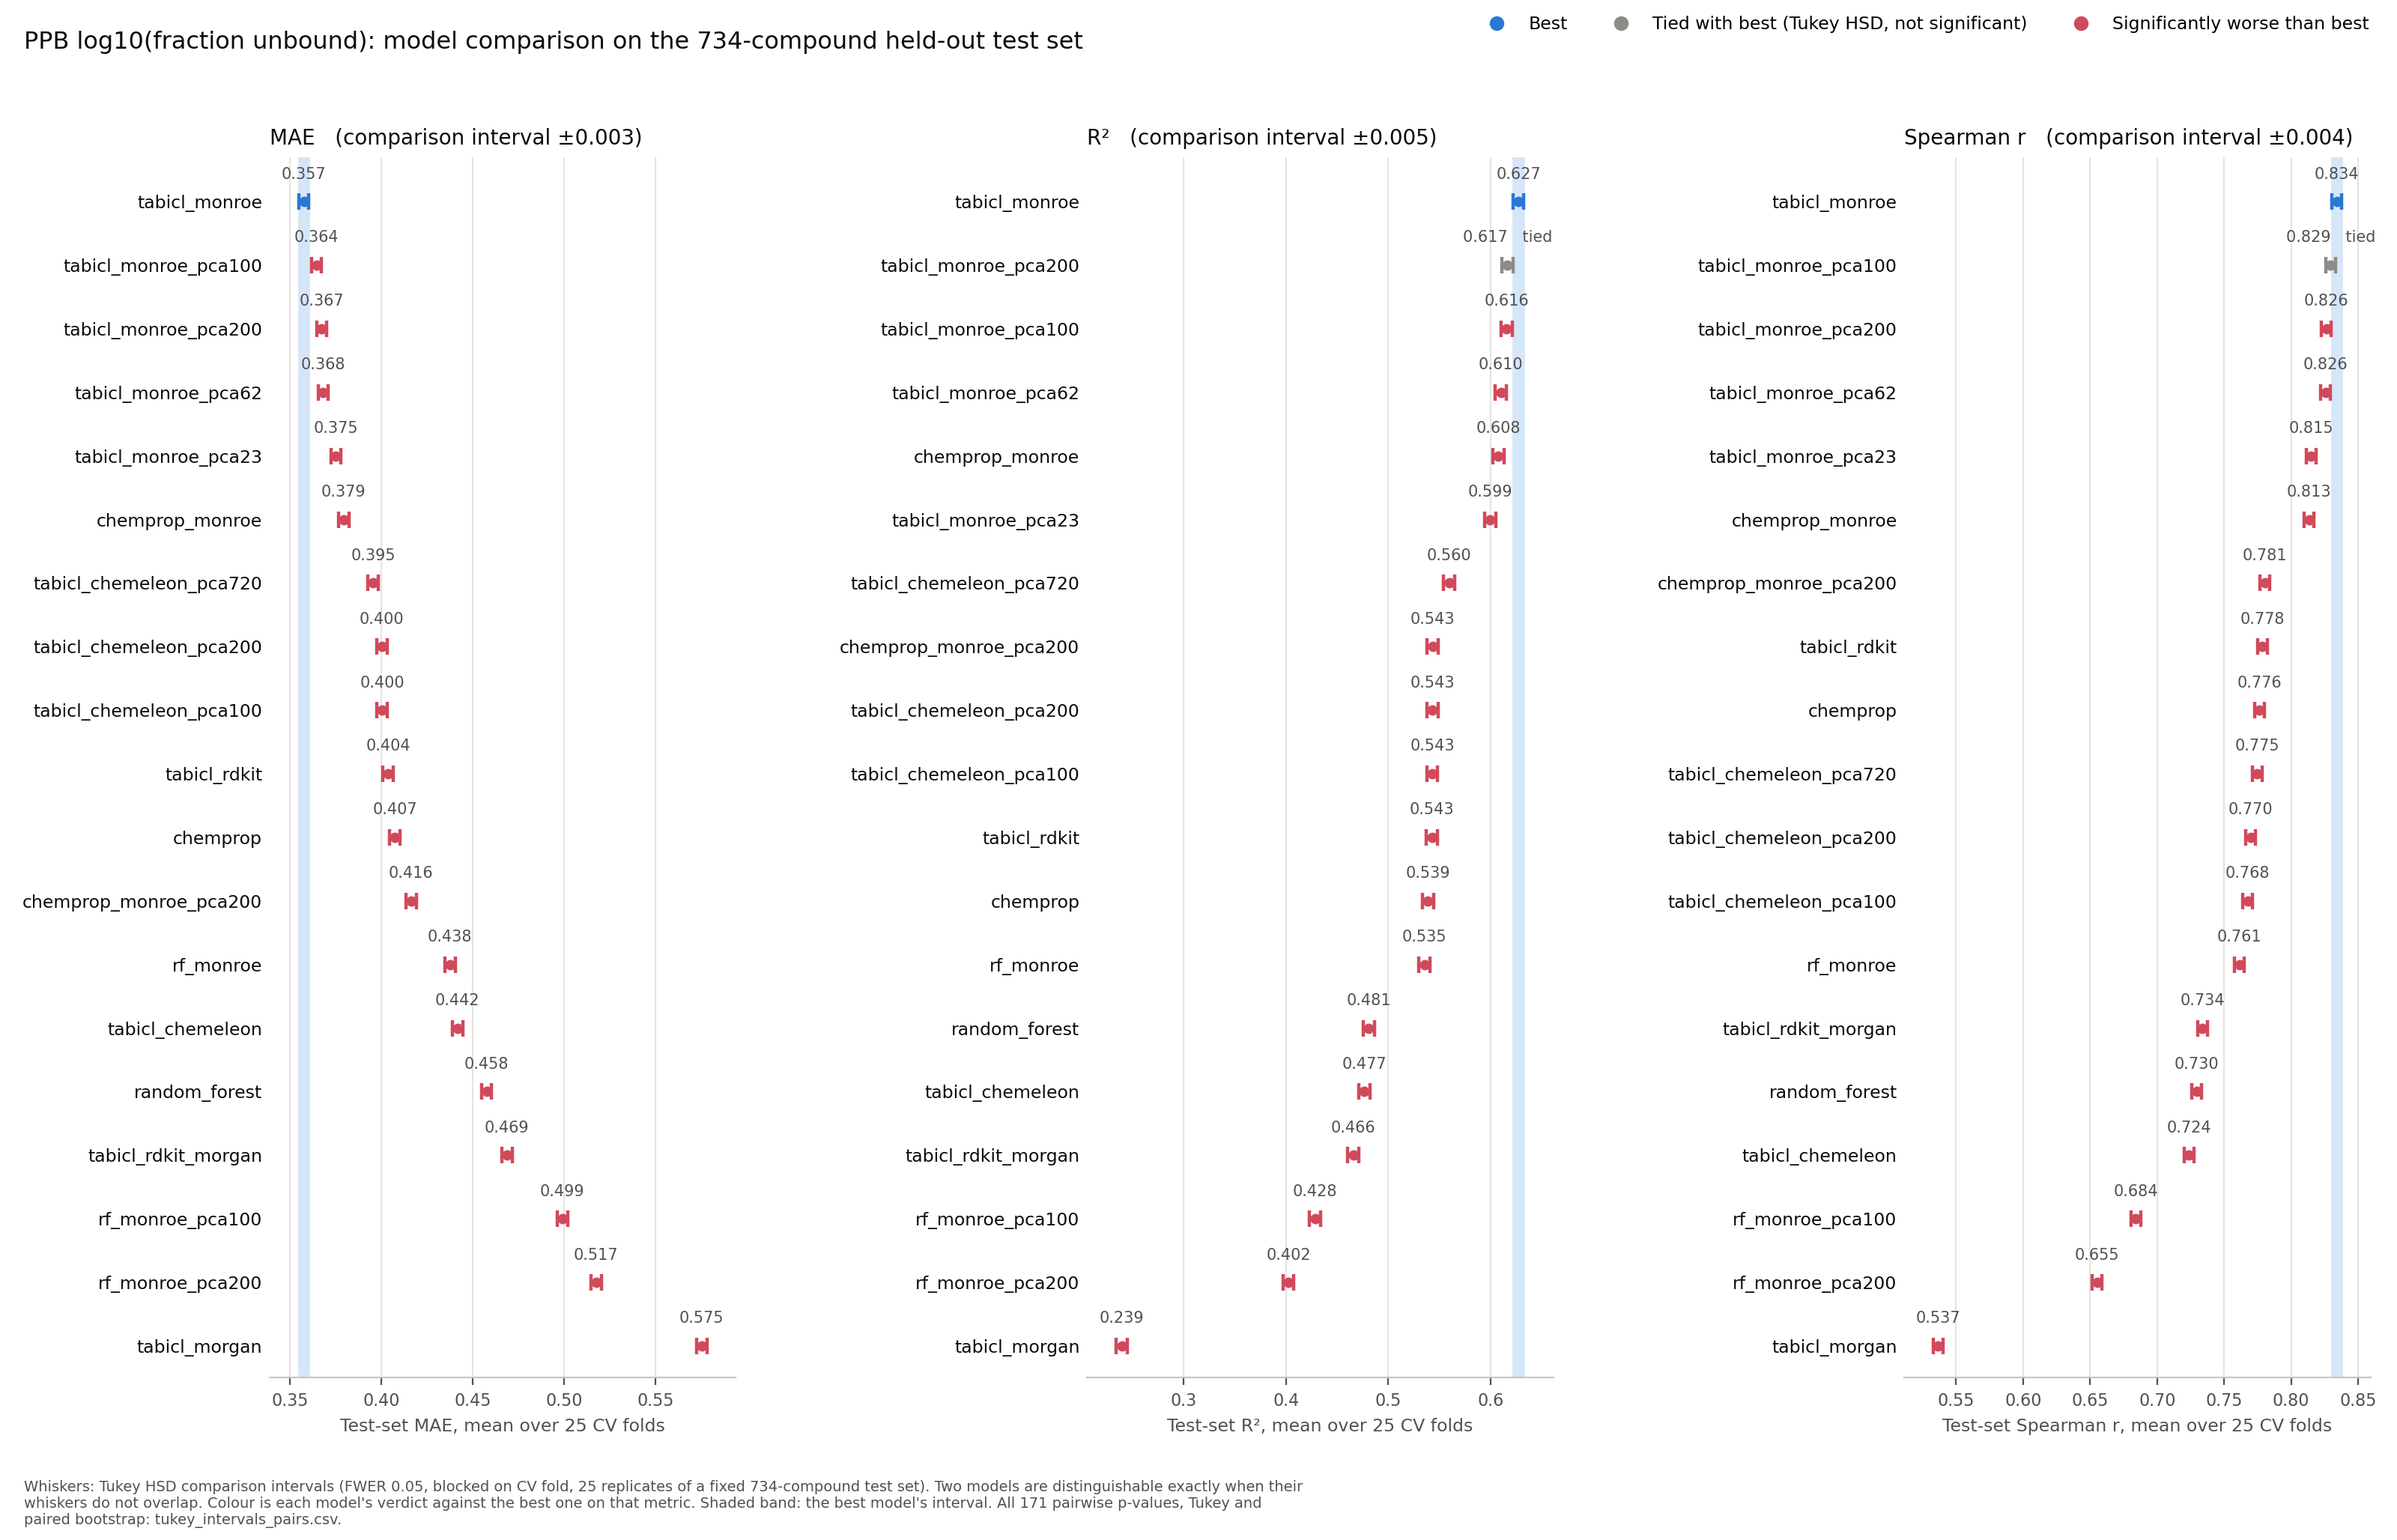

The table this chart was drawn from, first rows:
Method, metric, mean, half_width, n_folds, df, boot_lo, boot_hi, boot_se, boot_B, p_vs_best, verdict
tabicl_monroe, MAE, 0.3575, 0.002821, 25, 432, 0.3293, 0.3852, 0.01436, 2000, 1.0, best
tabicl_monroe_pca100, MAE, 0.3645, 0.002821, 25, 432, 0.3368, 0.392, 0.01417, 2000, 0.002329, worse
tabicl_monroe_pca200, MAE, 0.3673, 0.002821, 25, 432, 0.3402, 0.3946, 0.01399, 2000, 3.205594123478761e-07, worse
tabicl_monroe_pca62, MAE, 0.3681, 0.002821, 25, 432, 0.3407, 0.3954, 0.01425, 2000, 1.649869929565284e-08, worse
tabicl_monroe_pca23, MAE, 0.375, 0.002821, 25, 432, 0.3475, 0.4038, 0.01471, 2000, 0.0, worse
chemprop_monroe, MAE, 0.3793, 0.002821, 25, 432, 0.351, 0.4069, 0.01381, 2000, 0.0, worse
tabicl_chemeleon_pca720, MAE, 0.3954, 0.002821, 25, 432, 0.3647, 0.4245, 0.01517, 2000, 0.0, worse
tabicl_chemeleon_pca200, MAE, 0.4002, 0.002821, 25, 432, 0.3676, 0.4316, 0.01576, 2000, 0.0, worse
tabicl_chemeleon_pca100, MAE, 0.4004, 0.002821, 25, 432, 0.3678, 0.4309, 0.01573, 2000, 0.0, worse
tabicl_rdkit, MAE, 0.4036, 0.002821, 25, 432, 0.372, 0.4347, 0.01601, 2000, 0.0, worse
chemprop, MAE, 0.4073, 0.002821, 25, 432, 0.3765, 0.4381, 0.01565, 2000, 0.0, worse
chemprop_monroe_pca200, MAE, 0.4162, 0.002821, 25, 432, 0.3866, 0.446, 0.0149, 2000, 0.0, worse
rf_monroe, MAE, 0.4376, 0.002821, 25, 432, 0.4091, 0.4669, 0.01487, 2000, 0.0, worse
tabicl_chemeleon, MAE, 0.4416, 0.002821, 25, 432, 0.4085, 0.4745, 0.0166, 2000, 0.0, worse
random_forest, MAE, 0.4576, 0.002821, 25, 432, 0.4266, 0.4886, 0.01592, 2000, 0.0, worse
tabicl_rdkit_morgan, MAE, 0.4687, 0.002821, 25, 432, 0.4375, 0.5, 0.01618, 2000, 0.0, worse
rf_monroe_pca100, MAE, 0.4991, 0.002821, 25, 432, 0.468, 0.5274, 0.01562, 2000, 0.0, worse
rf_monroe_pca200, MAE, 0.5175, 0.002821, 25, 432, 0.4857, 0.5458, 0.01563, 2000, 0.0, worse
tabicl_morgan, MAE, 0.5753, 0.002821, 25, 432, 0.5387, 0.6114, 0.01887, 2000, 0.0, worse
tabicl_monroe, R2, 0.6272, 0.005424, 25, 432, 0.5596, 0.6857, 0.03208, 2000, 1.0, best
tabicl_monroe_pca200, R2, 0.6165, 0.005424, 25, 432, 0.547, 0.675, 0.03243, 2000, 0.06264, tied
tabicl_monroe_pca100, R2, 0.6158, 0.005424, 25, 432, 0.5464, 0.6743, 0.03235, 2000, 0.02698, worse
tabicl_monroe_pca62, R2, 0.6101, 0.005424, 25, 432, 0.5414, 0.6677, 0.03299, 2000, 6.893846235866974e-06, worse
chemprop_monroe, R2, 0.6078, 0.005424, 25, 432, 0.5449, 0.6626, 0.03062, 2000, 1.043341200102077e-07, worse
tabicl_monroe_pca23, R2, 0.5995, 0.005424, 25, 432, 0.5284, 0.6613, 0.03361, 2000, 0.0, worse
tabicl_chemeleon_pca720, R2, 0.5596, 0.005424, 25, 432, 0.4851, 0.6272, 0.03549, 2000, 0.0, worse
chemprop_monroe_pca200, R2, 0.5434, 0.005424, 25, 432, 0.4706, 0.6089, 0.03514, 2000, 0.0, worse
tabicl_chemeleon_pca200, R2, 0.5432, 0.005424, 25, 432, 0.4682, 0.6107, 0.03663, 2000, 0.0, worse
tabicl_chemeleon_pca100, R2, 0.543, 0.005424, 25, 432, 0.4651, 0.6089, 0.03695, 2000, 0.0, worse
tabicl_rdkit, R2, 0.5428, 0.005424, 25, 432, 0.4715, 0.6088, 0.0352, 2000, 0.0, worse
chemprop, R2, 0.5386, 0.005424, 25, 432, 0.4613, 0.608, 0.03676, 2000, 0.0, worse
rf_monroe, R2, 0.5355, 0.005424, 25, 432, 0.4695, 0.5931, 0.03192, 2000, 0.0, worse
random_forest, R2, 0.4809, 0.005424, 25, 432, 0.4087, 0.5431, 0.03442, 2000, 0.0, worse
tabicl_chemeleon, R2, 0.4766, 0.005424, 25, 432, 0.4016, 0.547, 0.03724, 2000, 0.0, worse
tabicl_rdkit_morgan, R2, 0.4659, 0.005424, 25, 432, 0.3961, 0.5287, 0.03472, 2000, 0.0, worse
rf_monroe_pca100, R2, 0.4284, 0.005424, 25, 432, 0.3681, 0.4832, 0.0294, 2000, 0.0, worse
rf_monroe_pca200, R2, 0.4022, 0.005424, 25, 432, 0.3432, 0.4566, 0.02942, 2000, 0.0, worse
tabicl_morgan, R2, 0.2394, 0.005424, 25, 432, 0.1765, 0.2989, 0.03063, 2000, 0.0, worse
tabicl_monroe, Spearman_r, 0.8342, 0.003625, 25, 432, 0.8068, 0.8577, 0.01297, 2000, 1.0, best
tabicl_monroe_pca100, Spearman_r, 0.8295, 0.003625, 25, 432, 0.8024, 0.8528, 0.01294, 2000, 0.7258, tied
tabicl_monroe_pca200, Spearman_r, 0.8264, 0.003625, 25, 432, 0.7985, 0.8494, 0.01305, 2000, 0.02195, worse
tabicl_monroe_pca62, Spearman_r, 0.8257, 0.003625, 25, 432, 0.7965, 0.8499, 0.01338, 2000, 0.006522, worse
tabicl_monroe_pca23, Spearman_r, 0.8149, 0.003625, 25, 432, 0.7858, 0.8392, 0.01395, 2000, 0.0, worse
chemprop_monroe, Spearman_r, 0.8135, 0.003625, 25, 432, 0.7856, 0.8372, 0.01344, 2000, 0.0, worse
chemprop_monroe_pca200, Spearman_r, 0.7805, 0.003625, 25, 432, 0.7488, 0.8086, 0.01539, 2000, 0.0, worse
tabicl_rdkit, Spearman_r, 0.7784, 0.003625, 25, 432, 0.7434, 0.8084, 0.01659, 2000, 0.0, worse
chemprop, Spearman_r, 0.7763, 0.003625, 25, 432, 0.7431, 0.8058, 0.01596, 2000, 0.0, worse
tabicl_chemeleon_pca720, Spearman_r, 0.7745, 0.003625, 25, 432, 0.7417, 0.8045, 0.01593, 2000, 0.0, worse
tabicl_chemeleon_pca200, Spearman_r, 0.7699, 0.003625, 25, 432, 0.7368, 0.8003, 0.01623, 2000, 0.0, worse
tabicl_chemeleon_pca100, Spearman_r, 0.7677, 0.003625, 25, 432, 0.733, 0.7991, 0.0165, 2000, 0.0, worse
rf_monroe, Spearman_r, 0.7614, 0.003625, 25, 432, 0.7259, 0.7939, 0.01738, 2000, 0.0, worse
tabicl_rdkit_morgan, Spearman_r, 0.7338, 0.003625, 25, 432, 0.695, 0.7677, 0.01857, 2000, 0.0, worse
random_forest, Spearman_r, 0.7295, 0.003625, 25, 432, 0.6922, 0.7629, 0.01819, 2000, 0.0, worse
tabicl_chemeleon, Spearman_r, 0.7236, 0.003625, 25, 432, 0.6846, 0.76, 0.0192, 2000, 0.0, worse
rf_monroe_pca100, Spearman_r, 0.6841, 0.003625, 25, 432, 0.6431, 0.7191, 0.01951, 2000, 0.0, worse
rf_monroe_pca200, Spearman_r, 0.6554, 0.003625, 25, 432, 0.6134, 0.6925, 0.02037, 2000, 0.0, worse
tabicl_morgan, Spearman_r, 0.5366, 0.003625, 25, 432, 0.4804, 0.5861, 0.02665, 2000, 0.0, worse
